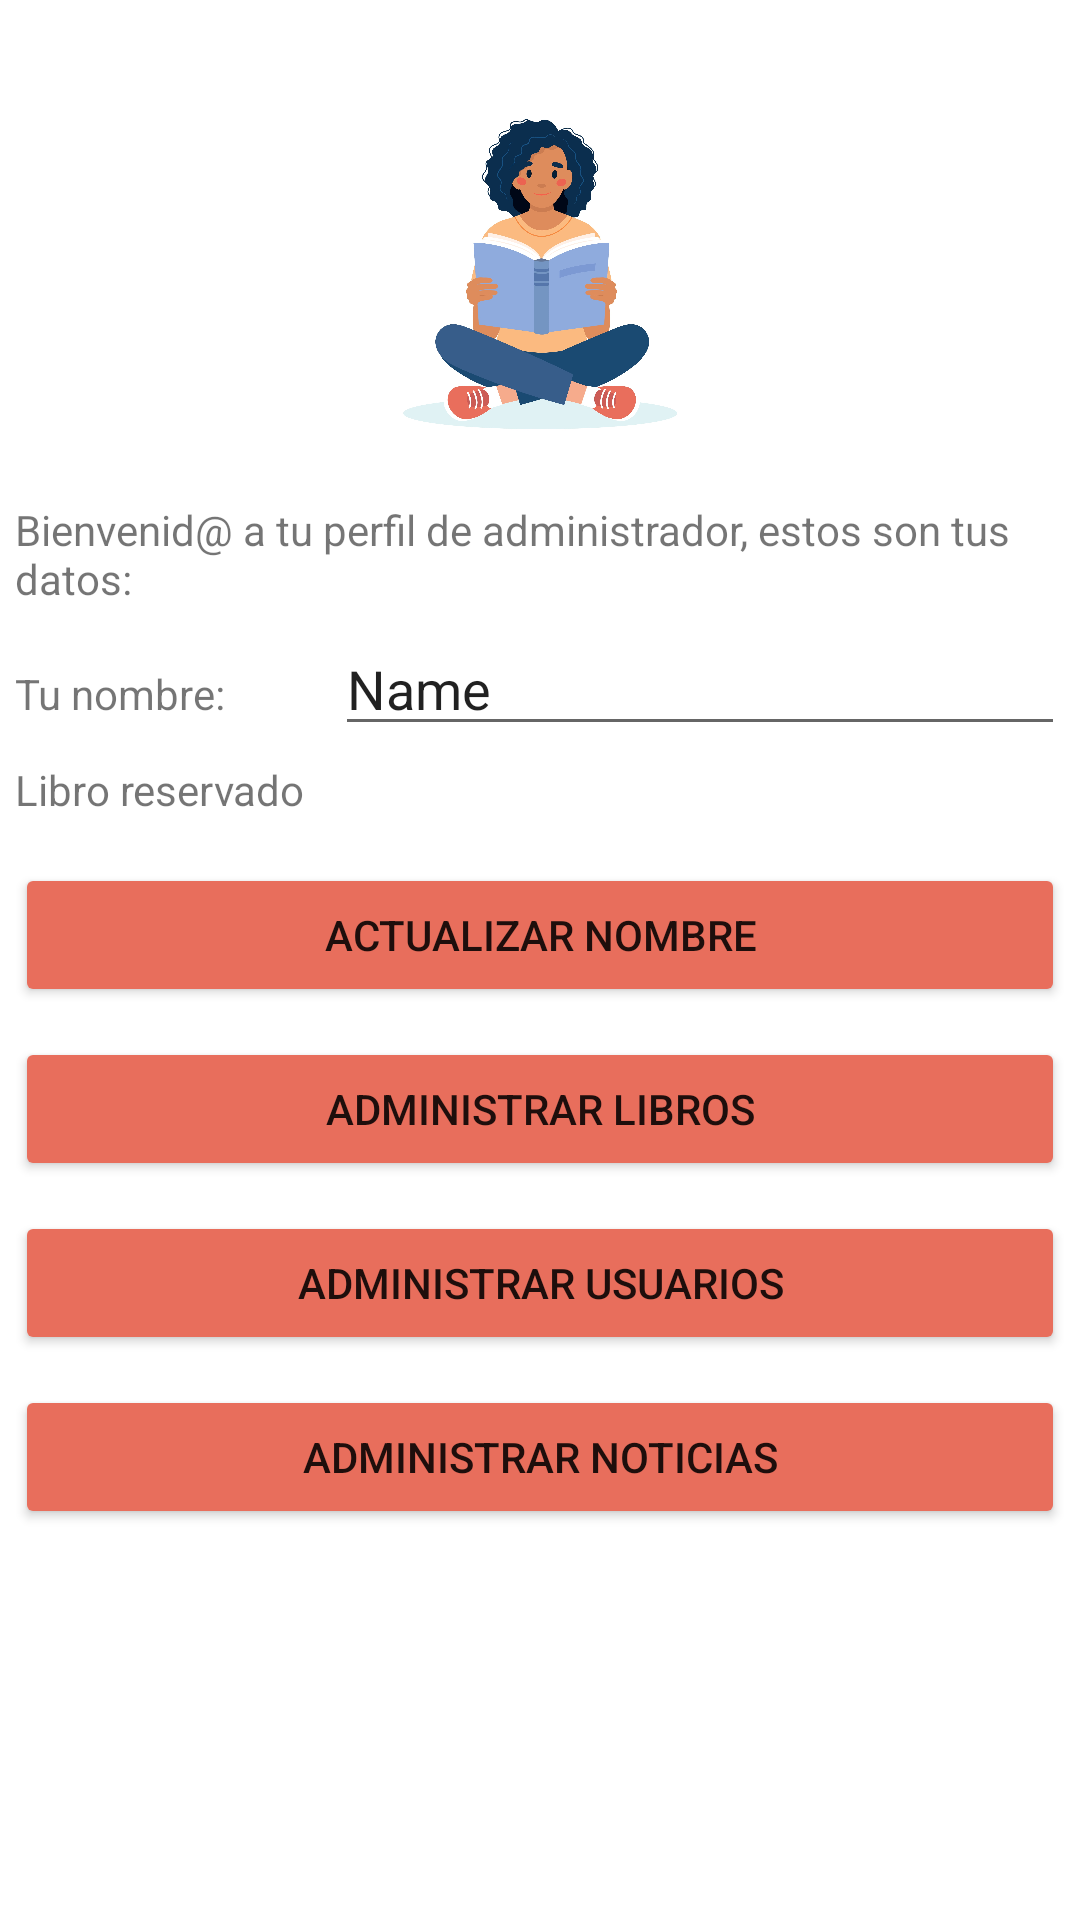

Produce the Android XML layout that renders to this screen, including the resource entries it uses.
<!-- AndroidManifest.xml: application theme Theme.FernandezAlba_BiblioLlanera -->
<!-- res/layout/activity_mi_perfil_admin.xml -->
<?xml version="1.0" encoding="utf-8"?>
<androidx.constraintlayout.widget.ConstraintLayout xmlns:android="http://schemas.android.com/apk/res/android"
    xmlns:app="http://schemas.android.com/apk/res-auto"
    xmlns:tools="http://schemas.android.com/tools"
    android:layout_width="match_parent"
    android:layout_height="match_parent"
    tools:context=".MiPerfilAdmin">
    <ScrollView
        android:layout_width="match_parent"
        android:layout_height="match_parent">

        <LinearLayout
            android:layout_width="match_parent"
            android:layout_height="wrap_content"
            android:layout_margin="5dp"
            android:orientation="vertical">

            <ImageView
                android:id="@+id/imgPerfil"
                android:layout_width="match_parent"
                android:layout_height="152dp"
                android:layout_margin="5dp"
                app:srcCompat="@drawable/persona" />

            <TextView
                android:id="@+id/tvPerfil"
                android:layout_width="match_parent"
                android:layout_height="wrap_content"
                android:text="Bienvenid@ a tu perfil de administrador, estos son tus datos:" />

            <LinearLayout
                android:layout_width="match_parent"
                android:layout_height="match_parent"
                android:layout_marginTop="5dp"
                android:layout_marginBottom="5dp"
                android:orientation="horizontal">

                <TextView
                    android:id="@+id/tvNombrePerfil"
                    android:layout_width="wrap_content"
                    android:layout_height="wrap_content"
                    android:layout_weight="1"
                    android:text="Tu nombre: " />

                <EditText
                    android:id="@+id/etNombrePerfil"
                    android:layout_width="wrap_content"
                    android:layout_height="wrap_content"
                    android:layout_weight="1"
                    android:ems="10"
                    android:inputType="textPersonName"
                    android:text="Name" />
            </LinearLayout>

            <LinearLayout
                android:layout_width="match_parent"
                android:layout_height="match_parent"
                android:layout_marginBottom="5dp"
                android:orientation="horizontal">

                <TextView
                    android:id="@+id/tvLibroPerfil"
                    android:layout_width="wrap_content"
                    android:layout_height="wrap_content"
                    android:layout_weight="1"
                    android:text="Libro reservado" />

                <TextView
                    android:id="@+id/tvLibroReservado"
                    android:layout_width="wrap_content"
                    android:layout_height="wrap_content"
                    android:layout_weight="1"
                    android:text=" " />

            </LinearLayout>

            <Button
                android:id="@+id/btActualizar"
                android:layout_width="match_parent"
                android:layout_height="wrap_content"
                android:layout_marginTop="10dp"
                android:layout_marginBottom="10dp"
                android:layout_weight="1"
                android:backgroundTint="#E86E5C"
                android:onClick="actualizaNombre"
                android:text="Actualizar nombre" />

            <Button
                android:id="@+id/btAdminLibros"
                android:layout_width="match_parent"
                android:layout_height="wrap_content"
                android:layout_marginBottom="10dp"
                android:layout_weight="1"
                android:backgroundTint="#E86E5C"
                android:onClick="abrirAdminLibros"
                android:text="Administrar libros" />

            <Button
                android:id="@+id/btAdminUsers"
                android:layout_width="match_parent"
                android:layout_height="wrap_content"
                android:layout_marginBottom="10dp"
                android:layout_weight="1"
                android:backgroundTint="#E86E5C"
                android:onClick="abrirAdminUsuarios"
                android:text="Administrar usuarios" />

            <Button
                android:id="@+id/btAdminNoticias"
                android:layout_width="match_parent"
                android:layout_height="wrap_content"
                android:layout_marginBottom="10dp"
                android:layout_weight="1"
                android:backgroundTint="#E86E5C"
                android:onClick="abrirAdminNoticias"
                android:text="Administrar noticias" />


        </LinearLayout>
    </ScrollView>

</androidx.constraintlayout.widget.ConstraintLayout>
<!-- resources referenced by this layout -->
<resources>
  <!-- drawable persona: jpg bitmap (drawable, 273748 bytes) -->
  <style name="Theme.FernandezAlba_BiblioLlanera" parent="Theme.MaterialComponents.DayNight.DarkActionBar">
          
          <item name="colorPrimary">@color/purple_500</item>
          <item name="colorPrimaryVariant">@color/purple_700</item>
          <item name="colorOnPrimary">@color/white</item>
          
          <item name="colorSecondary">@color/teal_200</item>
          <item name="colorSecondaryVariant">@color/teal_700</item>
          <item name="colorOnSecondary">@color/black</item>
          
          <item name="android:statusBarColor">?attr/colorPrimaryVariant</item>
          
      </style>
  <!-- not gathered from this repository: default colours our renderer supplied (Android Studio template values) -->
  <color name="purple_500">#FF6200EE</color>
  <color name="purple_700">#FF3700B3</color>
  <color name="teal_200">#FF03DAC5</color>
  <color name="teal_700">#FF018786</color>
  <color name="black">#FF000000</color>
  <color name="white">#FFFFFFFF</color>
</resources>
